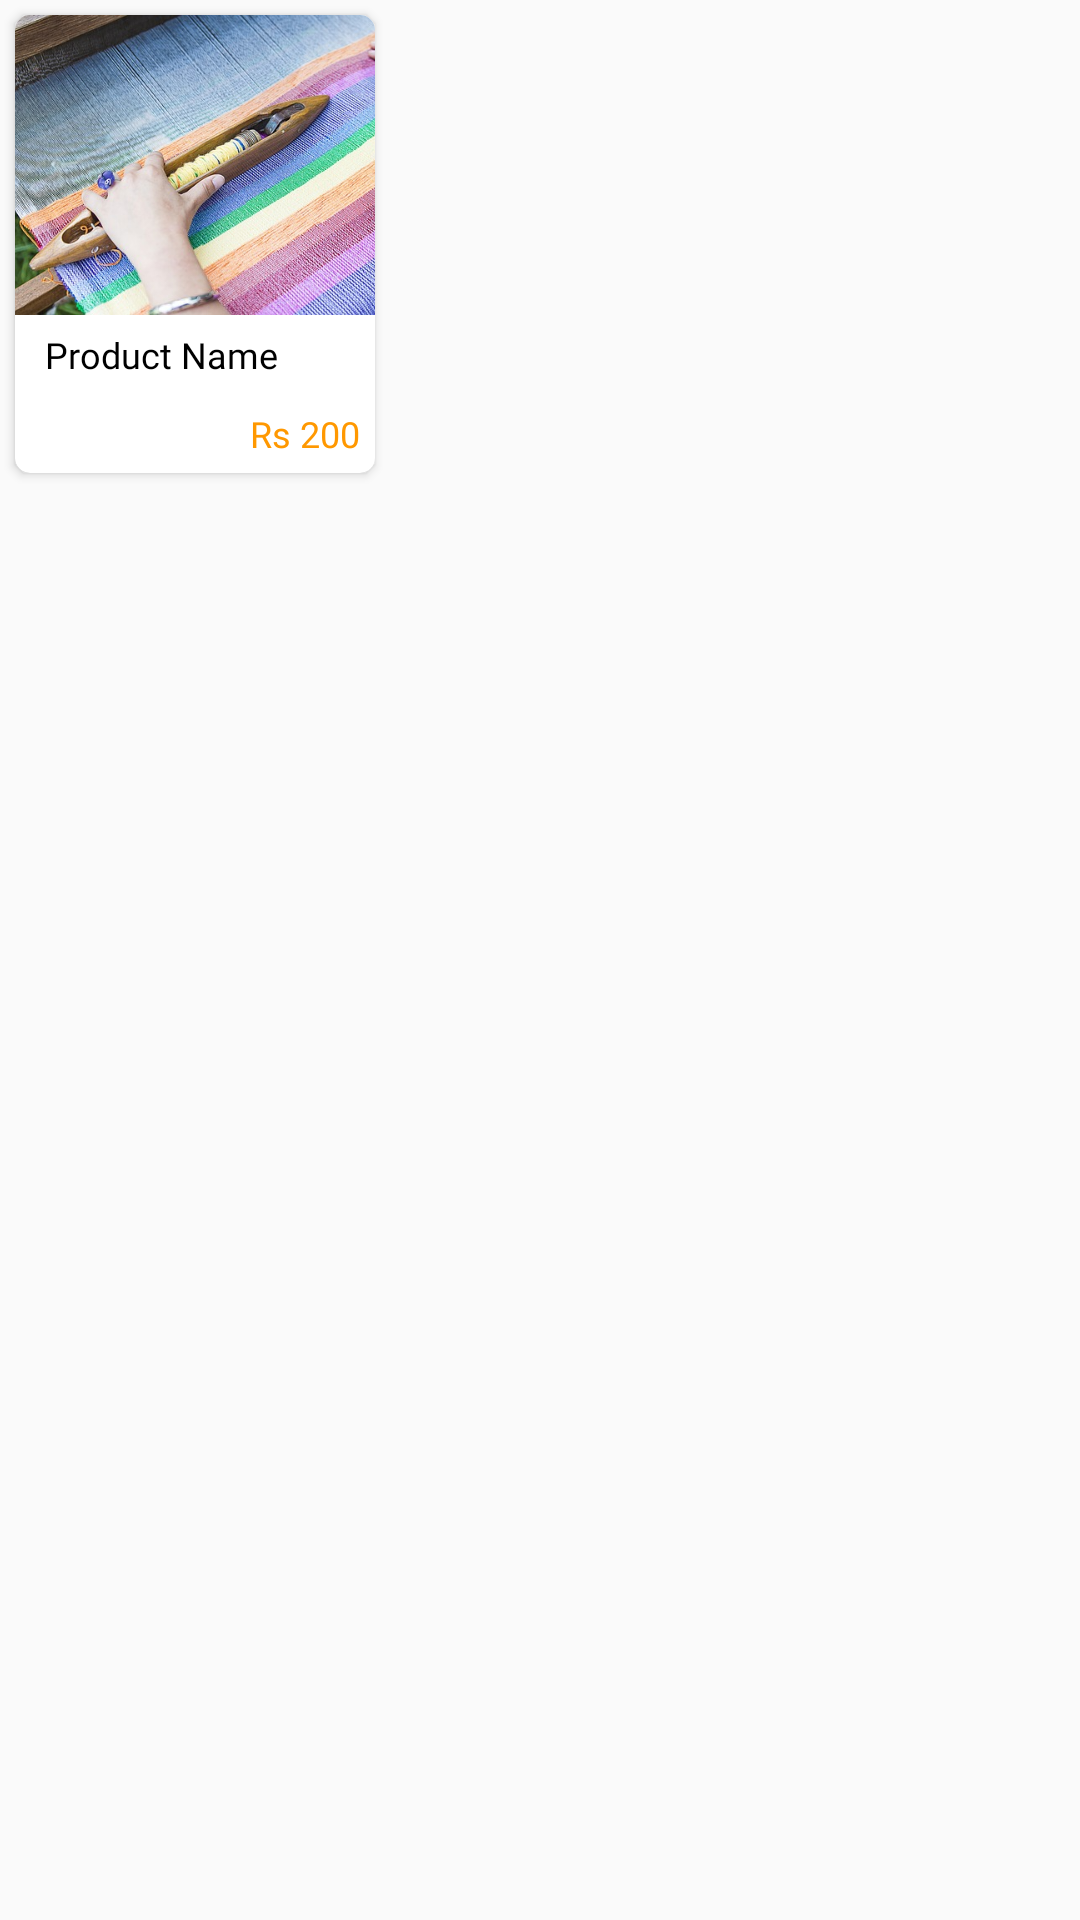

This screen was rendered from an Android layout file. Write that file and the resources it references.
<!-- AndroidManifest.xml: application theme Theme.HandmadeAffiliate -->
<!-- res/layout/all_products_layout.xml -->
<?xml version="1.0" encoding="utf-8"?>
<RelativeLayout xmlns:android="http://schemas.android.com/apk/res/android"
    android:layout_width="wrap_content"

    android:layout_height="wrap_content"
    xmlns:app="http://schemas.android.com/apk/res-auto">

    <de.hdodenhof.circleimageview.CircleImageView
        android:id="@+id/crown"
        android:layout_width="50dp"
        android:layout_height="50dp"
        android:elevation="10dp"
        android:visibility="gone"
        android:backgroundTint="#fff"
        android:background="@drawable/round_white"
        android:src="@drawable/crown"/>

    <androidx.cardview.widget.CardView
        android:layout_width="wrap_content"
        app:cardCornerRadius="5dp"
        android:layout_margin="5dp"
        android:layout_height="wrap_content">

        <LinearLayout
            android:layout_width="wrap_content"
            android:orientation="vertical"
            android:layout_height="wrap_content">

            <ImageView
                android:id="@+id/productImage"
                android:layout_width="120dp"
                android:layout_height="100dp"
                android:scaleType="centerCrop"
                android:src="@drawable/img3"/>

            <TextView
                android:id="@+id/productName"
                android:layout_width="match_parent"
                android:layout_height="wrap_content"
                android:textColor="#000000"
                android:maxLines="2"
                android:textSize="12dp"
                android:layout_marginStart="10dp"
                android:layout_marginEnd="10dp"
                android:layout_marginTop="5dp"
                android:fontFamily="@font/nunito_bold"
                android:text="Product Name"/>

            <TextView
                android:id="@+id/productPrice"
                android:layout_width="match_parent"
                android:layout_height="wrap_content"
                android:textAlignment="textEnd"
                android:textColor="#FF9800"
                android:textSize="12dp"
                android:layout_marginEnd="5dp"
                android:layout_marginBottom="5dp"
                android:layout_marginTop="10dp"
                android:fontFamily="@font/nunito_bold"
                android:text="Rs 200"/>
        </LinearLayout>
    </androidx.cardview.widget.CardView>

</RelativeLayout>
<!-- resources referenced by this layout -->
<resources>
  <!-- drawable crown: jpg bitmap (drawable-v24, 4660 bytes) -->
  <!-- drawable img3: jpg bitmap (drawable-v24, 123760 bytes) -->
  <!-- drawable round_white (drawable) -->
  <?xml version="1.0" encoding="utf-8"?>
  <shape android:shape="rectangle" xmlns:android="http://schemas.android.com/apk/res/android">
      <solid android:color="#E91E63"/>
      <corners android:radius="100dp"/>
  </shape>
  <style name="Theme.HandmadeAffiliate" parent="Theme.AppCompat.DayNight.NoActionBar">
          
          <item name="colorPrimary">@color/purple_500</item>
          <item name="colorPrimaryVariant">@color/purple_500</item>
          <item name="colorOnPrimary">@color/white</item>
          
          <item name="colorSecondary">@color/teal_200</item>
          <item name="colorSecondaryVariant">@color/teal_700</item>
          <item name="colorOnSecondary">@color/black</item>
          
          <item name="android:statusBarColor" tools:targetApi="l">?attr/colorPrimaryVariant</item>
          <item name="bottomSheetDialogTheme">@style/AppBottomSheetDialogTheme</item>
          
      </style>
  <color name="purple_500">#FF6200EE</color>
  <color name="white">#FFFFFFFF</color>
  <color name="teal_200">#FF03DAC5</color>
  <color name="teal_700">#FF018786</color>
  <color name="black">#FF000000</color>
  <style name="AppBottomSheetDialogTheme" parent="Theme.Design.Light.BottomSheetDialog">
          <item name="bottomSheetStyle">@style/AppModalStyle</item>
      </style>
  <style name="AppModalStyle" parent="Widget.Design.BottomSheet.Modal">
          <item name="android:background">@drawable/rounded_dialog</item>
      </style>
</resources>
